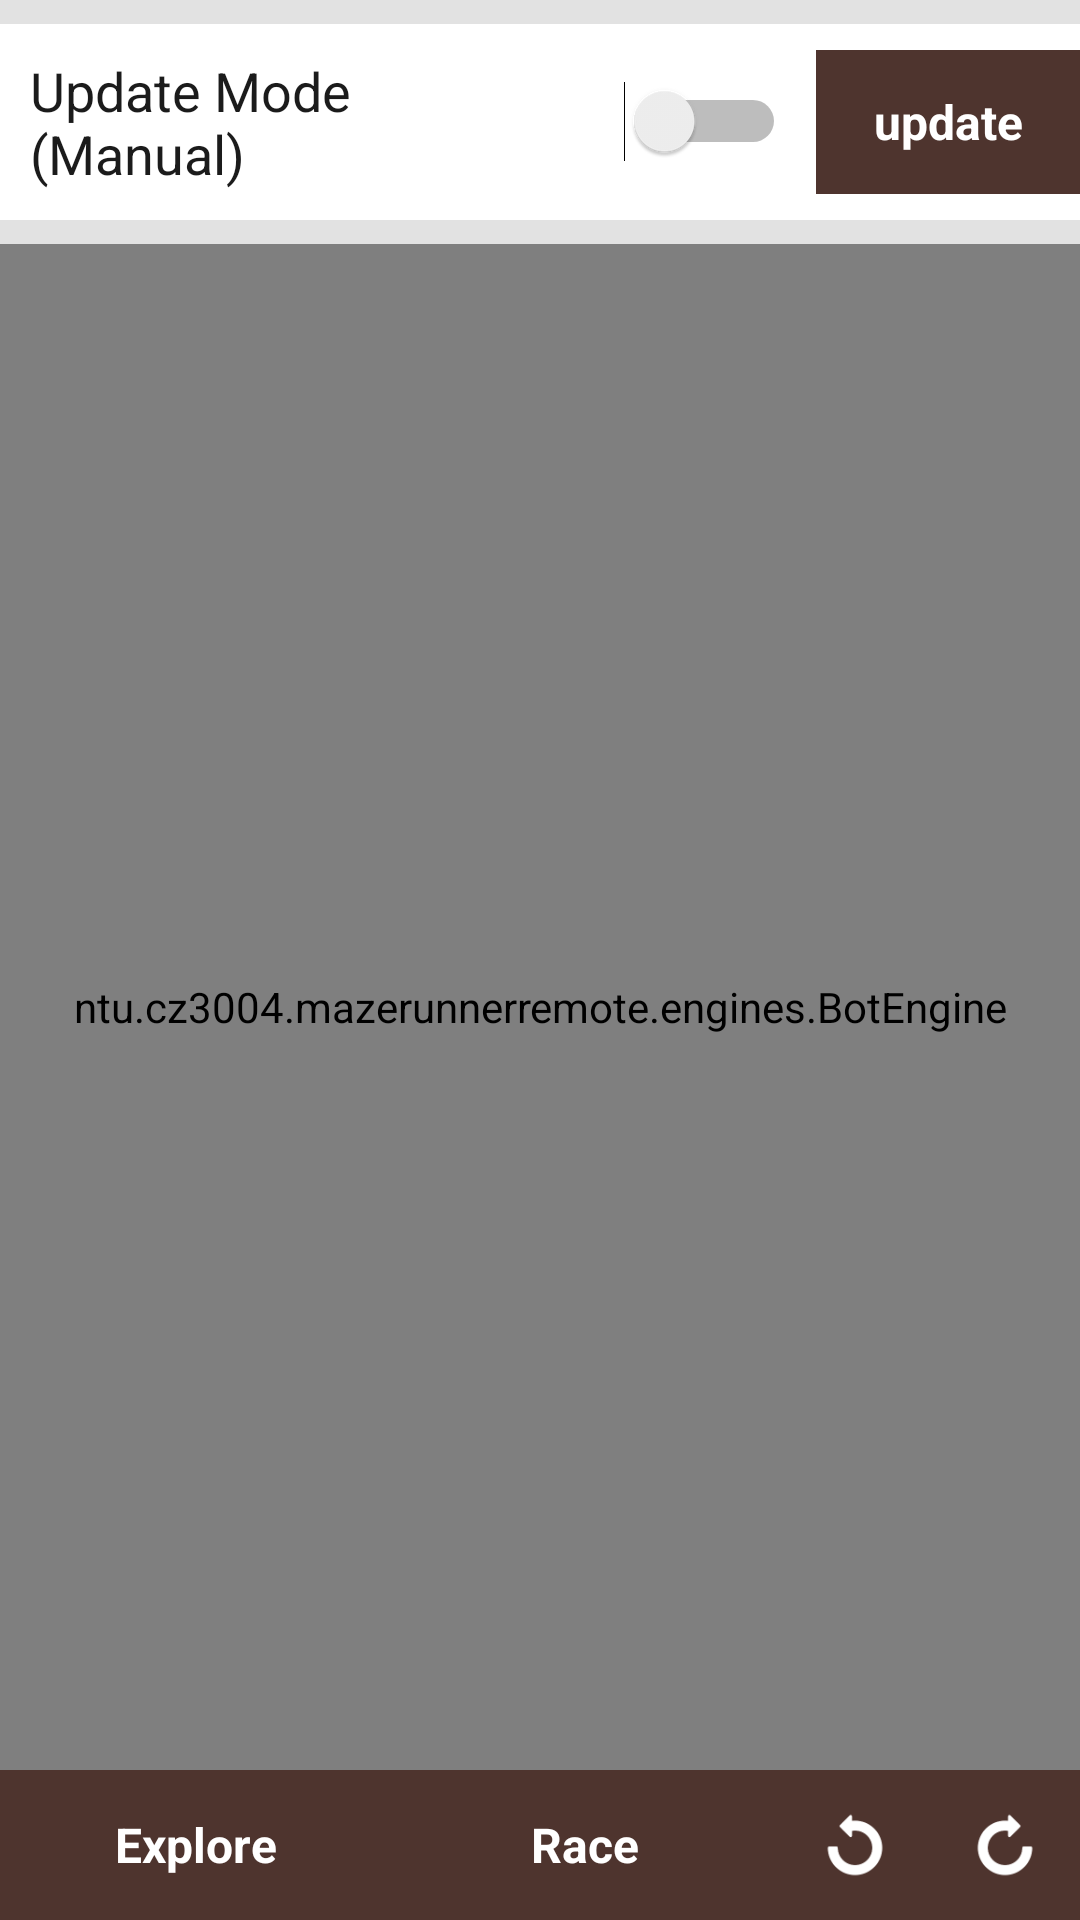

Reconstruct the res/layout file that produces this screen, plus the resources it refers to.
<!-- AndroidManifest.xml: application theme AppTheme -->
<!-- res/layout/fragment_check_c567.xml -->
<?xml version="1.0" encoding="utf-8"?>
<LinearLayout
    xmlns:android="http://schemas.android.com/apk/res/android"
    xmlns:tools="http://schemas.android.com/tools"
    android:layout_width="match_parent"
    android:layout_height="match_parent"
    android:orientation="vertical"
    android:background="@color/lightGrey">

    <LinearLayout
        android:layout_width="match_parent"
        android:layout_height="0dp"
        android:layout_weight="1"
        android:orientation="vertical">

        <LinearLayout
            android:layout_marginTop="8dp"
            android:layout_marginBottom="8dp"
            android:gravity="center"
            android:layout_width="match_parent"
            android:layout_height="wrap_content"
            android:background="@android:color/white"
            android:orientation="horizontal">

            <TextView
                android:id="@+id/updateModeTextVuew"
                android:padding="@dimen/full_margin"
                android:layout_width="0dp"
                android:layout_weight="1"
                android:layout_height="wrap_content"
                android:textSize="18sp"
                android:textColor="@color/lightBlack"
                android:text="Update Mode (Manual)"/>

            <Switch
                android:id="@+id/updateModeSwitch"
                android:padding="@dimen/full_margin"
                android:layout_width="wrap_content"
                android:layout_height="wrap_content" />

            <Button
                android:id="@+id/updateButton"
                android:layout_width="wrap_content"
                android:layout_height="wrap_content"
                android:background="@drawable/button_primary"
                android:text="update"
                android:enabled="true"
                style="@style/PrimaryButton" />

        </LinearLayout>

        <RelativeLayout
            android:layout_width="match_parent"
            android:layout_height="0dp"
            android:layout_weight="1">
            <ntu.cz3004.mazerunnerremote.engines.BotEngine
                android:id="@+id/botEngine"
                android:layout_width="match_parent"
                android:layout_height="match_parent"/>
            <FrameLayout
                android:id="@+id/bugfixview"
                android:layout_height="match_parent"
                android:layout_width="match_parent"
                android:background="@android:color/transparent"/>
        </RelativeLayout>

    </LinearLayout>

    <LinearLayout
        android:layout_width="match_parent"
        android:layout_height="wrap_content"
        android:orientation="horizontal">

        <Button
            android:id="@+id/btnExplore"
            style="@style/PrimaryButton"
            android:layout_width="0dp"
            android:layout_height="match_parent"
            android:layout_weight="1"
            android:background="@drawable/button_primary"
            android:text="Explore" />

        <Button
            android:id="@+id/btnRace"
            style="@style/PrimaryButton"
            android:layout_width="0dp"
            android:layout_height="match_parent"
            android:layout_weight="1"
            android:background="@drawable/button_primary"
            android:text="Race" />

        <ImageButton
            android:id="@+id/btnRotateACW"
            android:layout_width="50dp"
            android:layout_height="50dp"
            android:layout_gravity="center"
            android:background="@drawable/button_primary"
            android:src="@drawable/ic_rotate_acw"
            android:tint="@android:color/white" />

        <ImageButton
            android:id="@+id/btnRotateCW"
            android:layout_width="50dp"
            android:layout_height="50dp"
            android:layout_gravity="center"
            android:background="@drawable/button_primary"
            android:src="@drawable/ic_rotate_cw"
            android:tint="@android:color/white"/>


    </LinearLayout>



</LinearLayout>
<!-- resources referenced by this layout -->
<resources>
  <color name="lightBlack">#1b1b1b</color>
  <color name="lightGrey">#e2e2e2</color>
  <dimen name="full_margin">10dp</dimen>
  <!-- drawable button_primary (drawable) -->
  <?xml version="1.0" encoding="utf-8"?>
  <selector xmlns:android="http://schemas.android.com/apk/res/android">
      <item android:state_pressed="true" android:drawable="@color/colorPrimaryDark" />
      <item android:state_enabled="false" android:drawable="@android:color/darker_gray" />
      <item android:drawable="@color/colorPrimary" />
  </selector>
  <!-- drawable ic_rotate_acw: png bitmap (drawable-hdpi, 983 bytes) -->
  <!-- drawable ic_rotate_cw: png bitmap (drawable-hdpi, 996 bytes) -->
  <style name="PrimaryButton" parent="@android:style/Widget.Button">
          <item name="android:stateListAnimator">@null</item>
          <item name="android:padding">8dp</item>
          <item name="android:textColor">@android:color/white</item>
          <item name="android:textSize">16sp</item>
          <item name="android:textStyle">bold</item>
      </style>
  <style name="AppTheme" parent="Theme.AppCompat.Light.DarkActionBar">
          
          <item name="colorPrimary">@color/colorPrimary</item>
          <item name="colorPrimaryDark">@color/colorPrimaryDark</item>
          <item name="colorAccent">@color/colorAccent</item>
          <item name="windowActionBar">false</item>
          <item name="windowNoTitle">true</item>
      </style>
  <color name="colorPrimaryDark">#260e04</color>
  <color name="colorPrimary">#4e342e</color>
  <color name="colorAccent">#ff9d4c</color>
</resources>
